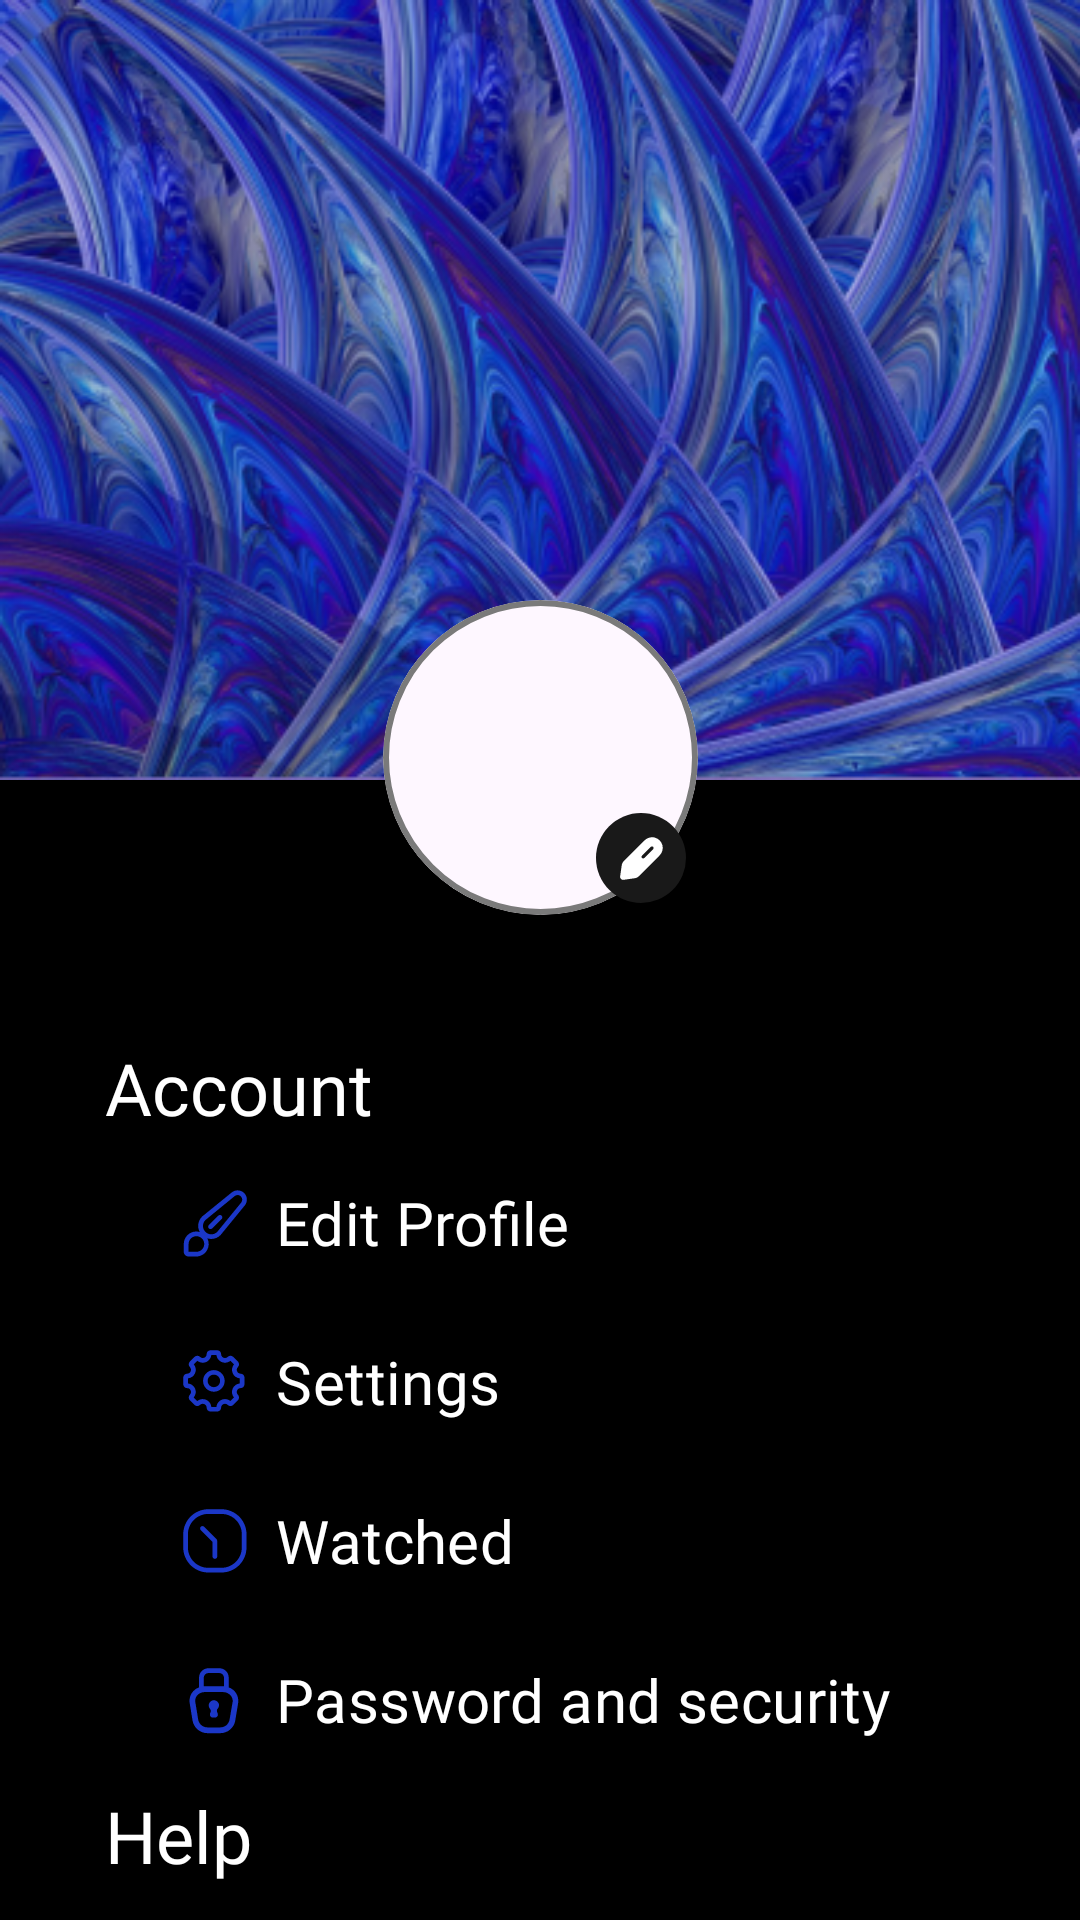

Layout XML and referenced resources for this Android screen:
<!-- AndroidManifest.xml: application theme Theme.MyMovie -->
<!-- res/layout/fragment_profile.xml -->
<?xml version="1.0" encoding="utf-8"?>
<layout>
    <data>
        <variable
            name="userData"
            type="com.bashirli.mymovie.domain.model.user.UserModel" />
    </data>
    <androidx.core.widget.NestedScrollView
        xmlns:app="http://schemas.android.com/apk/res-auto"
        android:fillViewport="true"
        xmlns:android="http://schemas.android.com/apk/res/android"
        xmlns:tools="http://schemas.android.com/tools"
        android:layout_width="match_parent"
        android:layout_height="match_parent"
        android:background="@color/black"
        tools:context=".presentation.ui.fragment.profile.ProfileFragment">


        <androidx.constraintlayout.widget.ConstraintLayout
            android:layout_width="match_parent"
            android:layout_height="match_parent">

            <androidx.constraintlayout.widget.ConstraintLayout
                android:id="@+id/constraintLayout10"
                android:layout_width="match_parent"
                android:layout_height="wrap_content"
                android:elevation="0dp"
                app:layout_constraintEnd_toEndOf="parent"
                app:layout_constraintStart_toStartOf="parent"
                app:layout_constraintTop_toTopOf="parent">

                <ImageView
                    android:layout_width="match_parent"
                    android:layout_height="260dp"
                    android:scaleType="fitXY"
                    android:src="@drawable/profile_background"
                    app:layout_constraintBottom_toBottomOf="parent"
                    app:layout_constraintEnd_toEndOf="parent"
                    app:layout_constraintStart_toStartOf="parent"
                    app:layout_constraintTop_toTopOf="parent" />


                <View
                    android:layout_width="match_parent"
                    android:layout_height="30dp"
                    android:foreground="@drawable/details_image_gradient"
                    app:layout_constraintBottom_toBottomOf="parent"
                    app:layout_constraintEnd_toEndOf="parent"
                    app:layout_constraintStart_toStartOf="parent" />


            </androidx.constraintlayout.widget.ConstraintLayout>

            <androidx.constraintlayout.widget.ConstraintLayout
                android:id="@+id/constraintLayout9"
                android:layout_width="wrap_content"
                android:layout_height="wrap_content"
                android:layout_marginTop="200dp"

                app:layout_constraintEnd_toEndOf="parent"
                app:layout_constraintStart_toStartOf="parent"
                app:layout_constraintTop_toTopOf="parent">

                <com.google.android.material.card.MaterialCardView
                    android:layout_width="105dp"
                    android:layout_height="105dp"
                    app:cardCornerRadius="58dp"
                    app:strokeColor="@color/gray"
                    app:strokeWidth="2dp"

                    app:cardElevation="0dp"
                    app:layout_constraintBottom_toBottomOf="parent"
                    app:layout_constraintEnd_toEndOf="parent"
                    app:layout_constraintStart_toStartOf="parent"
                    app:layout_constraintTop_toTopOf="parent">


                        <ImageView
                            android:layout_width="match_parent"
                            android:layout_height="match_parent"
                            app:setImageURL="@{userData.image}"
                            android:scaleType="fitXY" />
                    </com.google.android.material.card.MaterialCardView>



                <com.google.android.material.button.MaterialButton
                    android:id="@+id/buttonIconEditProfile"
                    style="@style/Widget.Material3.Button.IconButton"
                    android:layout_width="38dp"
                    android:layout_height="38dp"
                    app:backgroundTint="@color/black_C"
                    app:icon="@drawable/pen"
                    app:iconGravity="textStart"
                    app:iconSize="17dp"
                    app:iconTint="@color/white"
                    app:iconTintMode="multiply"
                    app:layout_constraintBottom_toBottomOf="parent"
                    app:layout_constraintEnd_toEndOf="parent"
                    app:rippleColor="@color/blue" />

            </androidx.constraintlayout.widget.ConstraintLayout>

            <TextView
                android:id="@+id/textView16"
                android:layout_width="0dp"
                android:layout_height="wrap_content"
                android:layout_marginHorizontal="60dp"
                android:layout_marginTop="4dp"
                android:fontFamily="@font/resistsansdisplay_bold"
                android:gravity="center"
                android:text='@{userData.firstName+" "+userData.lastName}'
                android:textColor="@color/white"
                android:textSize="24sp"
                app:layout_constraintEnd_toEndOf="parent"
                app:layout_constraintStart_toStartOf="parent"
                app:layout_constraintTop_toBottomOf="@+id/constraintLayout9" />

            <LinearLayout
                android:layout_width="match_parent"
                android:layout_height="wrap_content"
                android:layout_marginHorizontal="35dp"
                android:orientation="vertical"
                android:layout_marginTop="5dp"
                android:paddingBottom="10dp"
                app:layout_constraintEnd_toEndOf="parent"
                app:layout_constraintStart_toStartOf="parent"
                app:layout_constraintTop_toBottomOf="@+id/textView16">

                <TextView
                    android:layout_width="match_parent"
                    android:layout_height="wrap_content"
                    android:fontFamily="@font/resistsansdisplay_bold"
                    android:text="@string/account"
                    android:textColor="@color/white"
                    android:textSize="24sp"

                    />

                <com.google.android.material.button.MaterialButton
                    android:layout_width="match_parent"
                    android:layout_height="wrap_content"
                    android:id="@+id/buttonEditProfile"
                    android:layout_marginTop="5dp"
                    app:iconSize="25dp"
                    app:cornerRadius="0dp"
                    app:backgroundTint="@android:color/transparent"
                    app:rippleColor="@color/blue"
                    android:text="@string/editProfile"
                    app:icon="@drawable/brush_1"
                    android:gravity="start|center"
                    app:iconTint="@color/blue"
                    android:fontFamily="@font/resistsansdisplayregular"
                    android:textSize="20sp"
                    />
                <com.google.android.material.button.MaterialButton
                    android:layout_width="match_parent"
                    android:layout_height="wrap_content"
                    android:id="@+id/buttonSettings"
                    app:iconSize="25dp"
                    android:layout_marginTop="5dp"
                    app:cornerRadius="0dp"
                    app:backgroundTint="@android:color/transparent"
                    app:rippleColor="@color/blue"
                    android:text="@string/settings"
                    app:icon="@drawable/setting"
                    android:gravity="start|center"
                    app:iconTint="@color/blue"
                    android:fontFamily="@font/resistsansdisplayregular"
                    android:textSize="20sp"
                    />
                <com.google.android.material.button.MaterialButton
                    android:layout_width="match_parent"
                    android:layout_height="wrap_content"
                    android:id="@+id/buttonWatched"
                    android:layout_marginTop="5dp"
                    app:iconSize="25dp"
                    app:cornerRadius="0dp"
                    app:backgroundTint="@android:color/transparent"
                    app:rippleColor="@color/blue"
                    android:text="@string/watched"
                    app:icon="@drawable/clock"
                    android:gravity="start|center"
                    app:iconTint="@color/blue"
                    android:fontFamily="@font/resistsansdisplayregular"
                    android:textSize="20sp"
                    />
                <com.google.android.material.button.MaterialButton
                    android:layout_width="match_parent"
                    android:layout_height="wrap_content"
                    android:id="@+id/buttonPassAndSecurity"
                    app:iconSize="25dp"
                    android:layout_marginTop="5dp"
                    app:cornerRadius="0dp"
                    app:backgroundTint="@android:color/transparent"
                    app:rippleColor="@color/blue"
                    android:text="@string/passwordAndSecurity"
                    app:icon="@drawable/lock"
                    android:gravity="start|center"
                    app:iconTint="@color/blue"
                    android:fontFamily="@font/resistsansdisplayregular"
                    android:textSize="20sp"
                    />

                <TextView
                    android:layout_width="match_parent"
                    android:layout_height="wrap_content"
                    android:fontFamily="@font/resistsansdisplay_bold"
                    android:text="@string/help"
                    android:layout_marginTop="5dp"
                    android:textColor="@color/white"
                    android:textSize="24sp"

                    />

                <com.google.android.material.button.MaterialButton
                    android:layout_width="match_parent"
                    android:layout_height="wrap_content"
                    android:id="@+id/buttonSupport"
                    app:iconSize="25dp"
                    app:cornerRadius="0dp"
                    app:backgroundTint="@android:color/transparent"
                    app:rippleColor="@color/blue"
                    android:text="@string/customerSupport"
                    app:icon="@drawable/clip_board"
                    android:gravity="start|center"
                    android:layout_marginTop="5dp"
                    app:iconTint="@color/blue"
                    android:fontFamily="@font/resistsansdisplayregular"
                    android:textSize="20sp"
                    />


            </LinearLayout>



        </androidx.constraintlayout.widget.ConstraintLayout>


    </androidx.core.widget.NestedScrollView>
</layout>
<!-- resources referenced by this layout -->
<resources>
  <color name="black">#FF000000</color>
  <color name="black_C">#191919</color>
  <color name="blue">#1B37C7</color>
  <color name="gray">#7A7A7A</color>
  <color name="white">#FFFFFFFF</color>
  <!-- drawable clock (drawable) -->
  <vector xmlns:android="http://schemas.android.com/apk/res/android"
      android:width="29dp"
      android:height="29dp"
      android:viewportWidth="29"
      android:viewportHeight="29">
    <path
        android:pathData="M10.452,9.171C10.095,8.839 9.538,8.848 9.193,9.193C8.848,9.539 8.838,10.095 9.171,10.452L13.739,15.02V20.687C13.739,21.187 14.144,21.593 14.645,21.593C15.145,21.593 15.551,21.187 15.551,20.687V14.645C15.551,14.405 15.455,14.174 15.285,14.005L10.452,9.171Z"
        android:fillColor="#1B37C7"/>
    <path
        android:pathData="M12.083,2.417H17.206C19.77,2.417 22.229,3.435 24.042,5.248C25.855,7.061 26.873,9.52 26.873,12.083V17.207C26.873,22.545 22.545,26.873 17.206,26.873H12.083C6.744,26.873 2.417,22.545 2.417,17.207V12.083C2.417,6.745 6.744,2.417 12.083,2.417ZM17.206,25.061C21.542,25.054 25.054,21.542 25.061,17.207V12.083C25.054,7.748 21.542,4.236 17.206,4.229H12.083C7.748,4.236 4.236,7.748 4.229,12.083V17.207C4.236,21.542 7.748,25.054 12.083,25.061H17.206Z"
        android:fillColor="#1B37C7"
        android:fillType="evenOdd"/>
  </vector>
  <!-- drawable details_image_gradient (drawable) -->
  <?xml version="1.0" encoding="utf-8"?>
  <shape xmlns:android="http://schemas.android.com/apk/res/android"
      android:shape="rectangle">
      <gradient
          android:startColor="@color/black"
          android:centerColor="#D0000000"
          android:endColor="#3B000000"
          android:angle="90"/>
  </shape>
  <!-- drawable pen (drawable) -->
  <vector xmlns:android="http://schemas.android.com/apk/res/android"
      android:width="17dp"
      android:height="17dp"
      android:viewportWidth="17"
      android:viewportHeight="17">
    <path
        android:pathData="M1.915,10.736L1.377,14.476C1.334,14.791 1.441,15.108 1.666,15.332C1.892,15.556 2.21,15.661 2.524,15.616L6.264,15.078C6.771,15.008 7.241,14.774 7.603,14.412L14.502,7.506C15.423,6.617 15.792,5.3 15.468,4.062C15.144,2.823 14.177,1.856 12.939,1.532C11.7,1.208 10.384,1.577 9.494,2.498L2.581,9.397C2.219,9.759 1.985,10.229 1.915,10.736ZM9.416,8.335C9.209,8.542 8.873,8.542 8.666,8.335C8.458,8.127 8.458,7.791 8.666,7.584L11.648,4.602C11.857,4.407 12.183,4.412 12.385,4.615C12.588,4.817 12.594,5.143 12.398,5.353L9.416,8.335Z"
        android:fillColor="#ffffff"
        android:fillType="evenOdd"/>
  </vector>
  <string name="account">Account</string>
  <string name="customerSupport">Customer Support</string>
  <string name="editProfile">Edit Profile</string>
  <string name="help">Help</string>
  <string name="passwordAndSecurity">Password and security</string>
  <string name="settings">Settings</string>
  <string name="watched">Watched</string>
  <style name="Theme.MyMovie" parent="Base.Theme.MyMovie" />
  <style name="Base.Theme.MyMovie" parent="Theme.Material3.DayNight.NoActionBar">
          
          <item name="android:statusBarColor">@color/black</item>
          
      </style>
</resources>
